6-way image classification set "MSTAR-10" from GitHub (Naelbest/mstar_with_machine_learning); label vocabulary: BMP-2 infantry fighting vehicle, BRDM-2 armored scout vehicle, BTR-60 armored personnel carrier, BTR-70 armored personnel carrier, ZIL-131 military truck, ZSU-23-4 self-propelled anti-aircraft gun.

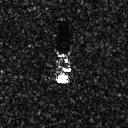
Label: BTR-60 armored personnel carrier

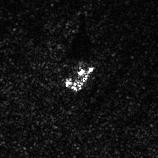
Label: ZSU-23-4 self-propelled anti-aircraft gun

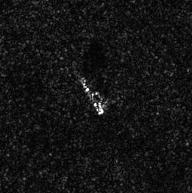
Label: ZIL-131 military truck

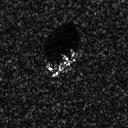
Label: BTR-70 armored personnel carrier

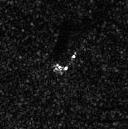
Label: BRDM-2 armored scout vehicle

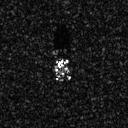
Label: BMP-2 infantry fighting vehicle
